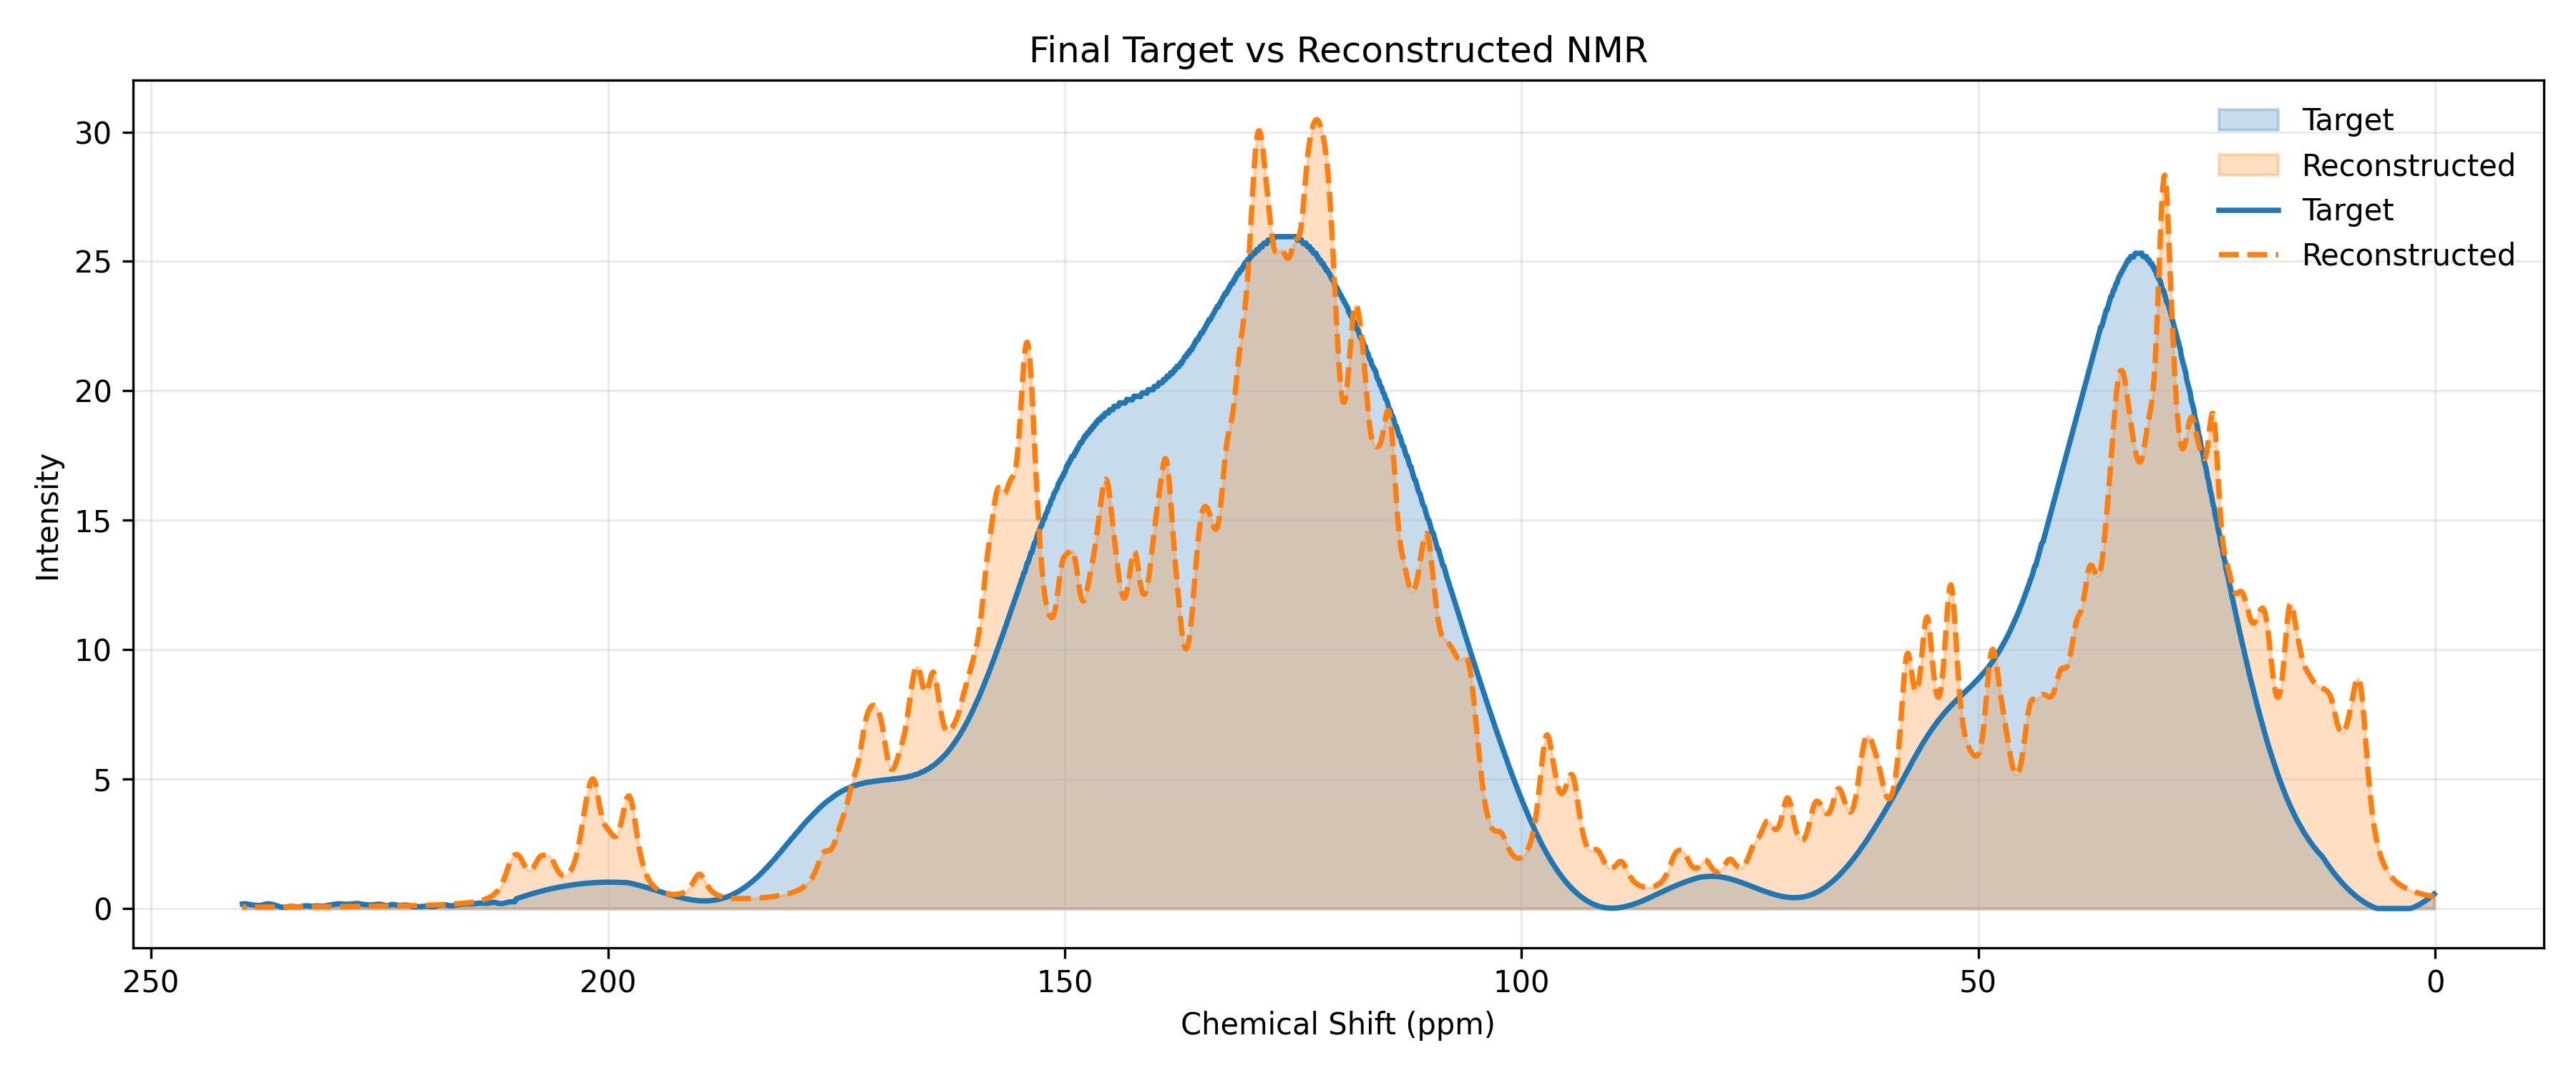

Values plotted in this chart, from the file beside it:
ppm, target, reconstructed
0.1, 0.5622, 0.4556
0.2, 0.5318, 0.4618
0.3, 0.5021, 0.4683
0.4, 0.4731, 0.475
0.5, 0.4449, 0.4818
0.6, 0.4172, 0.4888
0.7, 0.3903, 0.496
0.8, 0.3641, 0.5035
0.9, 0.3386, 0.5111
1.0, 0.3138, 0.519
1.1, 0.2897, 0.5272
1.2, 0.2663, 0.5356
1.3, 0.2435, 0.5442
1.4, 0.2215, 0.5531
1.5, 0.2001, 0.5624
1.6, 0.1795, 0.5719
1.7, 0.1595, 0.5818
1.8, 0.1402, 0.592
1.9, 0.1217, 0.6025
2.0, 0.1038, 0.6134
2.1, 0.08659, 0.6248
2.2, 0.07009, 0.6365
2.3, 0.0543, 0.6487
2.4, 0.0392, 0.6613
2.5, 0.02479, 0.6745
2.6, 0.01107, 0.6882
2.7, 0.0, 0.7024
2.8, 0.0, 0.7172
2.9, 0.0, 0.7327
3.0, 0.0, 0.7488
3.1, 0.0, 0.7656
3.2, 0.0, 0.7832
3.3, 0.0, 0.8017
3.4, 0.0, 0.8209
3.5, 0.0, 0.8411
3.6, 0.0, 0.8624
3.7, 0.0, 0.8846
3.8, 0.0, 0.9081
3.9, 0.0, 0.9328
4.0, 0.0, 0.9588
4.1, 0.0, 0.9863
4.2, 0.0, 1.015
4.3, 0.0, 1.046
4.4, 0.0, 1.079
4.5, 0.0, 1.113
4.6, 0.0, 1.15
4.7, 0.0, 1.189
4.8, 0.0, 1.231
4.9, 0.0, 1.276
5.0, 0.0, 1.324
5.1, 0.0, 1.376
5.2, 0.0, 1.431
5.3, 0.0, 1.491
5.4, 0.0, 1.555
5.5, 0.0, 1.625
5.6, 0.0, 1.701
5.7, 0.0, 1.784
5.8, 0.0, 1.874
5.9, 0.0, 1.972
6.0, 0.0, 2.08
... 2,340 more rows
